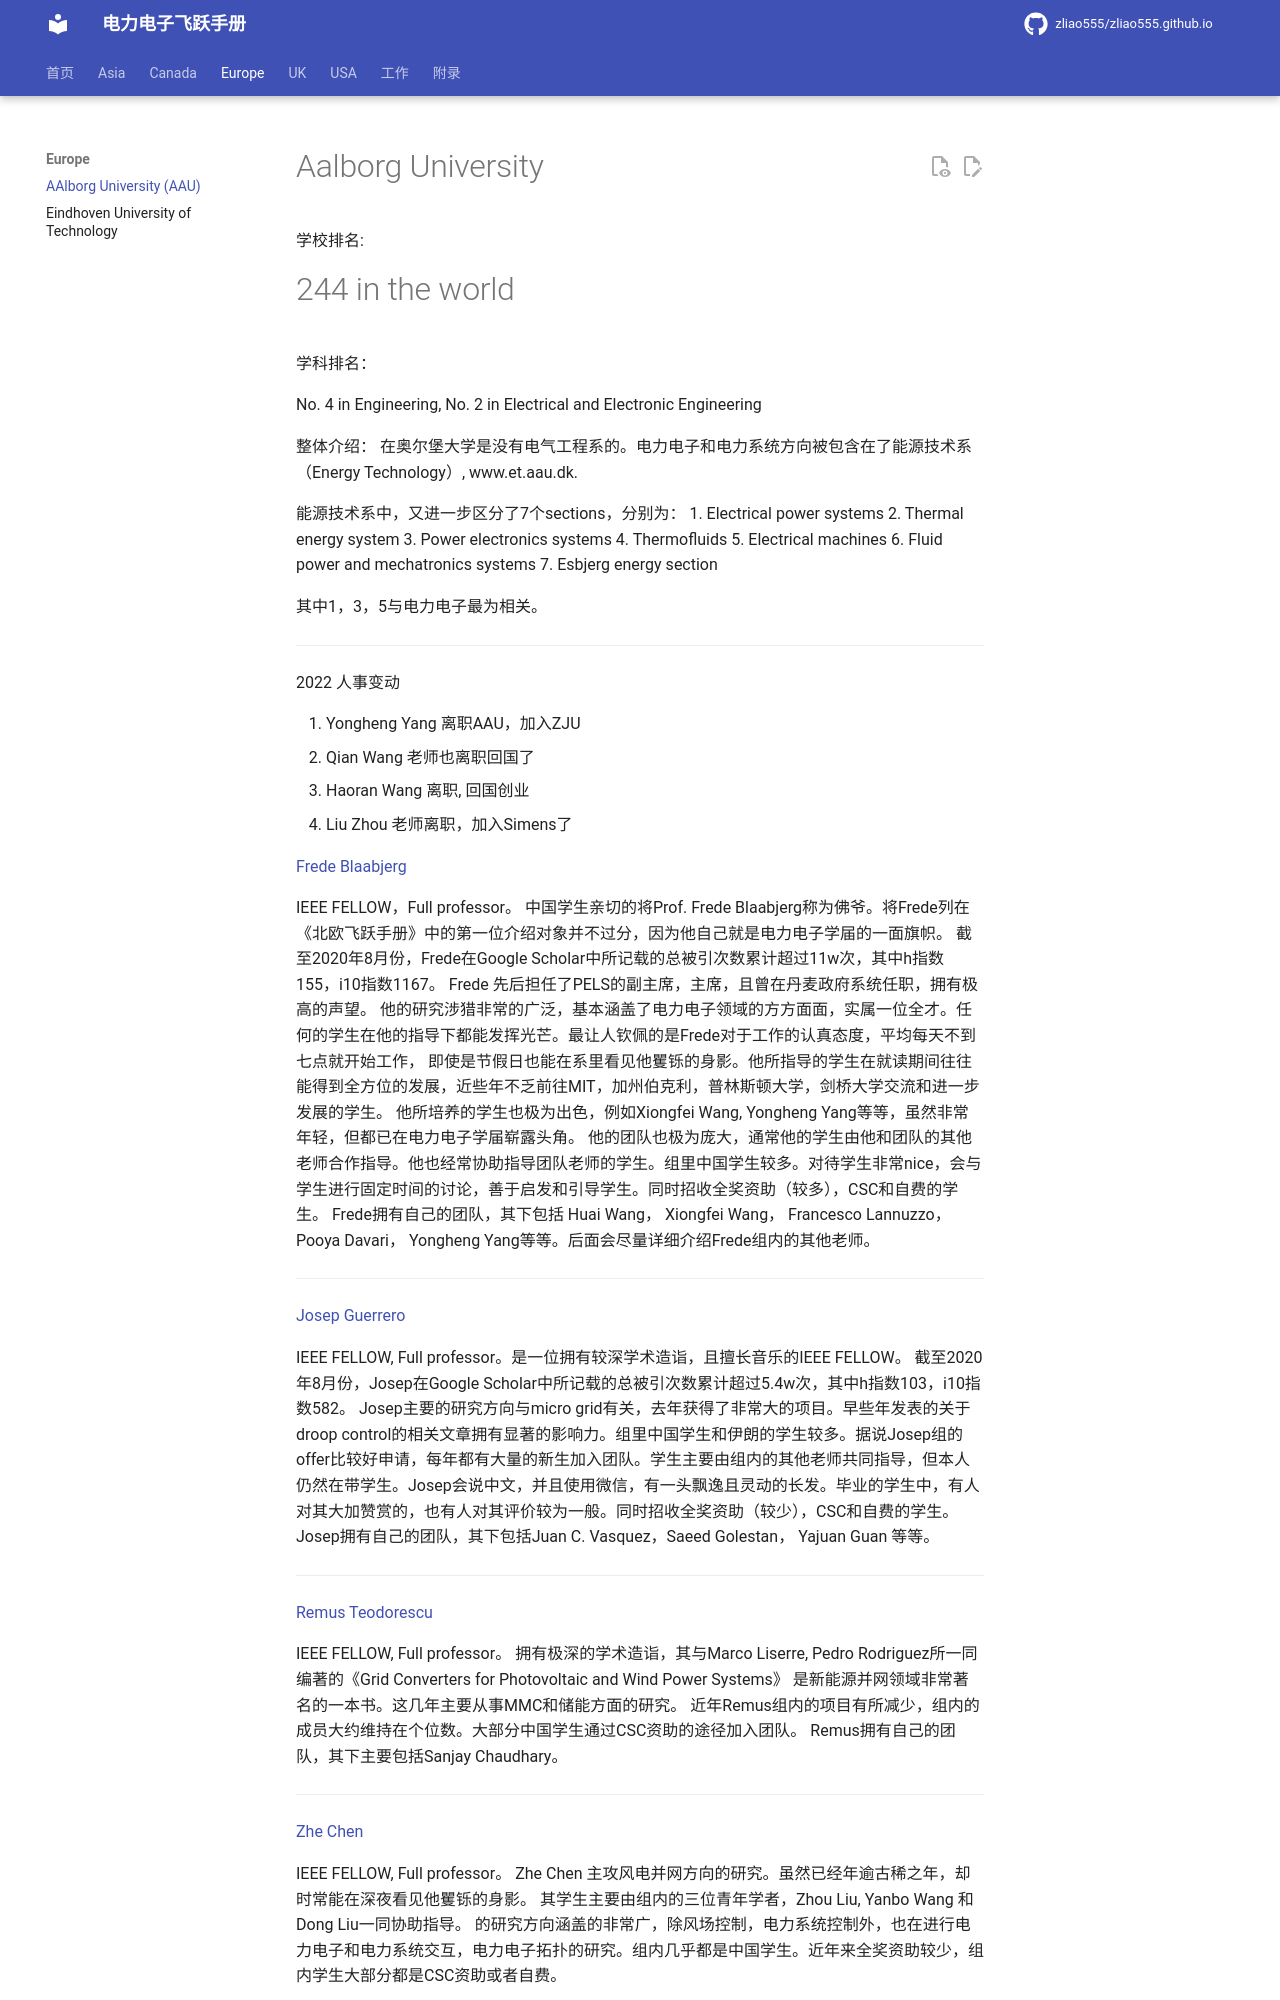

repository: zliao555/zliao555.github.io · page: Europe/aalborg/index.html · generator: mkdocs

---
layout: page
title: AAlborg University (AAU)
permalink: /flying-brochure/AAU
---
# Aalborg University

学校排名:

#244 in the world

学科排名：

No. 4 in Engineering,
No. 2 in Electrical and Electronic Engineering

整体介绍：
在奥尔堡大学是没有电气工程系的。电力电子和电力系统方向被包含在了能源技术系（Energy Technology）, www.et.aau.dk.

能源技术系中，又进一步区分了7个sections，分别为：
1. Electrical power systems
2. Thermal energy system
3. Power electronics systems
4. Thermofluids
5. Electrical machines
6. Fluid power and mechatronics systems
7. Esbjerg energy section

其中1，3，5与电力电子最为相关。

---
2022 人事变动

1. Yongheng Yang 离职AAU，加入ZJU
2. Qian Wang 老师也离职回国了
3. Haoran Wang 离职, 回国创业
4. Liu Zhou 老师离职，加入Simens了

[Frede Blaabjerg](https://vbn.aau.dk/en/persons/101000)

IEEE FELLOW，Full professor。 中国学生亲切的将Prof. Frede Blaabjerg称为佛爷。将Frede列在《北欧飞跃手册》中的第一位介绍对象并不过分，因为他自己就是电力电子学届的一面旗帜。
截至2020年8月份，Frede在Google Scholar中所记载的总被引次数累计超过11w次，其中h指数155，i10指数1167。
Frede 先后担任了PELS的副主席，主席，且曾在丹麦政府系统任职，拥有极高的声望。
他的研究涉猎非常的广泛，基本涵盖了电力电子领域的方方面面，实属一位全才。任何的学生在他的指导下都能发挥光芒。最让人钦佩的是Frede对于工作的认真态度，平均每天不到七点就开始工作，
即使是节假日也能在系里看见他矍铄的身影。他所指导的学生在就读期间往往能得到全方位的发展，近些年不乏前往MIT，加州伯克利，普林斯顿大学，剑桥大学交流和进一步发展的学生。
他所培养的学生也极为出色，例如Xiongfei Wang, Yongheng Yang等等，虽然非常年轻，但都已在电力电子学届崭露头角。
他的团队也极为庞大，通常他的学生由他和团队的其他老师合作指导。他也经常协助指导团队老师的学生。组里中国学生较多。对待学生非常nice，会与学生进行固定时间的讨论，善于启发和引导学生。同时招收全奖资助（较多），CSC和自费的学生。
Frede拥有自己的团队，其下包括 Huai Wang， Xiongfei Wang， Francesco Lannuzzo，Pooya Davari， Yongheng Yang等等。后面会尽量详细介绍Frede组内的其他老师。

---

[Josep Guerrero](https://vbn.aau.dk/en/persons/124612)

IEEE FELLOW, Full professor。是一位拥有较深学术造诣，且擅长音乐的IEEE FELLOW。
截至2020年8月份，Josep在Google Scholar中所记载的总被引次数累计超过5.4w次，其中h指数103，i10指数582。
Josep主要的研究方向与micro grid有关，去年获得了非常大的项目。早些年发表的关于droop control的相关文章拥有显著的影响力。组里中国学生和伊朗的学生较多。据说Josep组的offer比较好申请，每年都有大量的新生加入团队。学生主要由组内的其他老师共同指导，但本人仍然在带学生。Josep会说中文，并且使用微信，有一头飘逸且灵动的长发。毕业的学生中，有人对其大加赞赏的，也有人对其评价较为一般。同时招收全奖资助（较少），CSC和自费的学生。
Josep拥有自己的团队，其下包括Juan C. Vasquez，Saeed Golestan， Yajuan Guan 等等。

---

[Remus Teodorescu](https://vbn.aau.dk/en/persons/100319)

IEEE FELLOW, Full professor。
拥有极深的学术造诣，其与Marco Liserre, Pedro Rodriguez所一同编著的《Grid Converters for Photovoltaic and Wind Power Systems》 是新能源并网领域非常著名的一本书。这几年主要从事MMC和储能方面的研究。
近年Remus组内的项目有所减少，组内的成员大约维持在个位数。大部分中国学生通过CSC资助的途径加入团队。
Remus拥有自己的团队，其下主要包括Sanjay Chaudhary。

---


[Zhe Chen](https://vbn.aau.dk/en/persons/109374)
